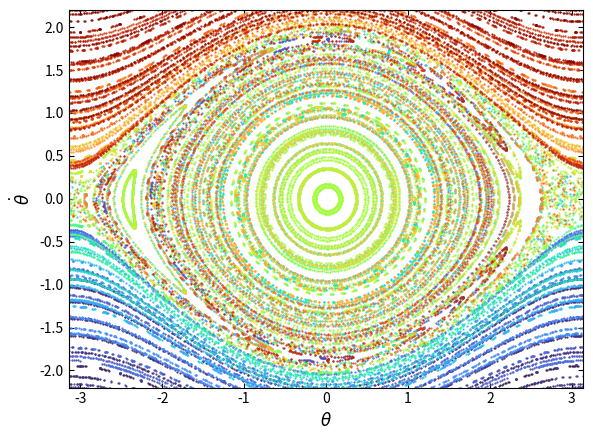

This chart was generated by the following Python code:
"""
Mapa estroboscopico del pendulo simple forzado sin amortiguamiento.
Version vectorizada con mapa de colores para cada orbita.
"""

import numpy as np
from scipy.integrate import solve_ivp
import matplotlib.pyplot as plt
import time
from itertools import cycle

# ------------------------- Parametros del sistema -------------------------
ml = 1.0
g_l = 1.0
F0 = 0.01
omega = 2.0 / np.pi

T = 2 * np.pi / omega         # Periodo de la fuerza externa
N_PERIODOS = 150             # Puntos por orbita en el mapa

# ---------------------- Condiciones iniciales (barrido) -------------------
theta0_list = np.linspace(-3.0, 3.0, 20)
theta_dot0_list = np.linspace(-2.2, 2.2, 15)

TH0, THD0 = np.meshgrid(theta0_list, theta_dot0_list)
theta0_flat = TH0.ravel()
theta_dot0_flat = THD0.ravel()
n_orbitas = len(theta0_flat)
print(f"Numero de orbitas: {n_orbitas}")

y0 = np.concatenate([theta0_flat, theta_dot0_flat])

# ---------------------- Ecuacion de movimiento (vectorizada) --------------
def pendulo_forzado_vec(t, y):
    theta = y[:n_orbitas]
    theta_dot = y[n_orbitas:]
    dtheta_dt = theta_dot
    dtheta_dot_dt = -g_l * np.sin(theta) + (F0 / ml) * np.cos(omega * t)
    return np.concatenate([dtheta_dt, dtheta_dot_dt])

# ------------------------------- Integrar ----------------------------------
t_eval = np.arange(0, N_PERIODOS + 1) * T

t0 = time.time()
sol = solve_ivp(
    pendulo_forzado_vec,
    t_span=(0, t_eval[-1]),
    y0=y0,
    t_eval=t_eval,
    method="RK45",
    rtol=1e-7,
    atol=1e-9,
)
print(f"Integracion terminada en {time.time()-t0:.1f} s, exito={sol.success}")

theta_sol = sol.y[:n_orbitas, :]        # shape (n_orbitas, N_PERIODOS+1)
theta_dot_sol = sol.y[n_orbitas:, :]

# Identificamos theta = -pi con theta = pi
theta_mod = (theta_sol + np.pi) % (2 * np.pi) - np.pi

# ------------------------------- Graficar ----------------------------------
fig, ax = plt.subplots(figsize=(6, 4.5), dpi=150)

# Mapa de colores para iterar y pintar cada órbita con un color distinto
colors = plt.cm.turbo(np.linspace(0, 1, n_orbitas))

for i in range(n_orbitas):
    ax.plot(theta_mod[i, :], theta_dot_sol[i, :], '.', 
            color=colors[i], markersize=1.2, alpha=0.9)

# Estilo visual idéntico a la imagen de referencia
ax.set_xlabel(r'$\theta$', fontsize=12)
ax.set_ylabel(r'$\dot{\theta}$', fontsize=12)
ax.set_xlim(-np.pi, np.pi)
ax.set_ylim(-2.2, 2.2)

# Configurar marcas y marcas secundarias (ticks hacia adentro)
ax.tick_params(direction='in', top=True, right=True, labelsize=10)

plt.tight_layout()
plt.savefig("mapa_v3.png", dpi=300)
plt.show()
print("Figura guardada.")
